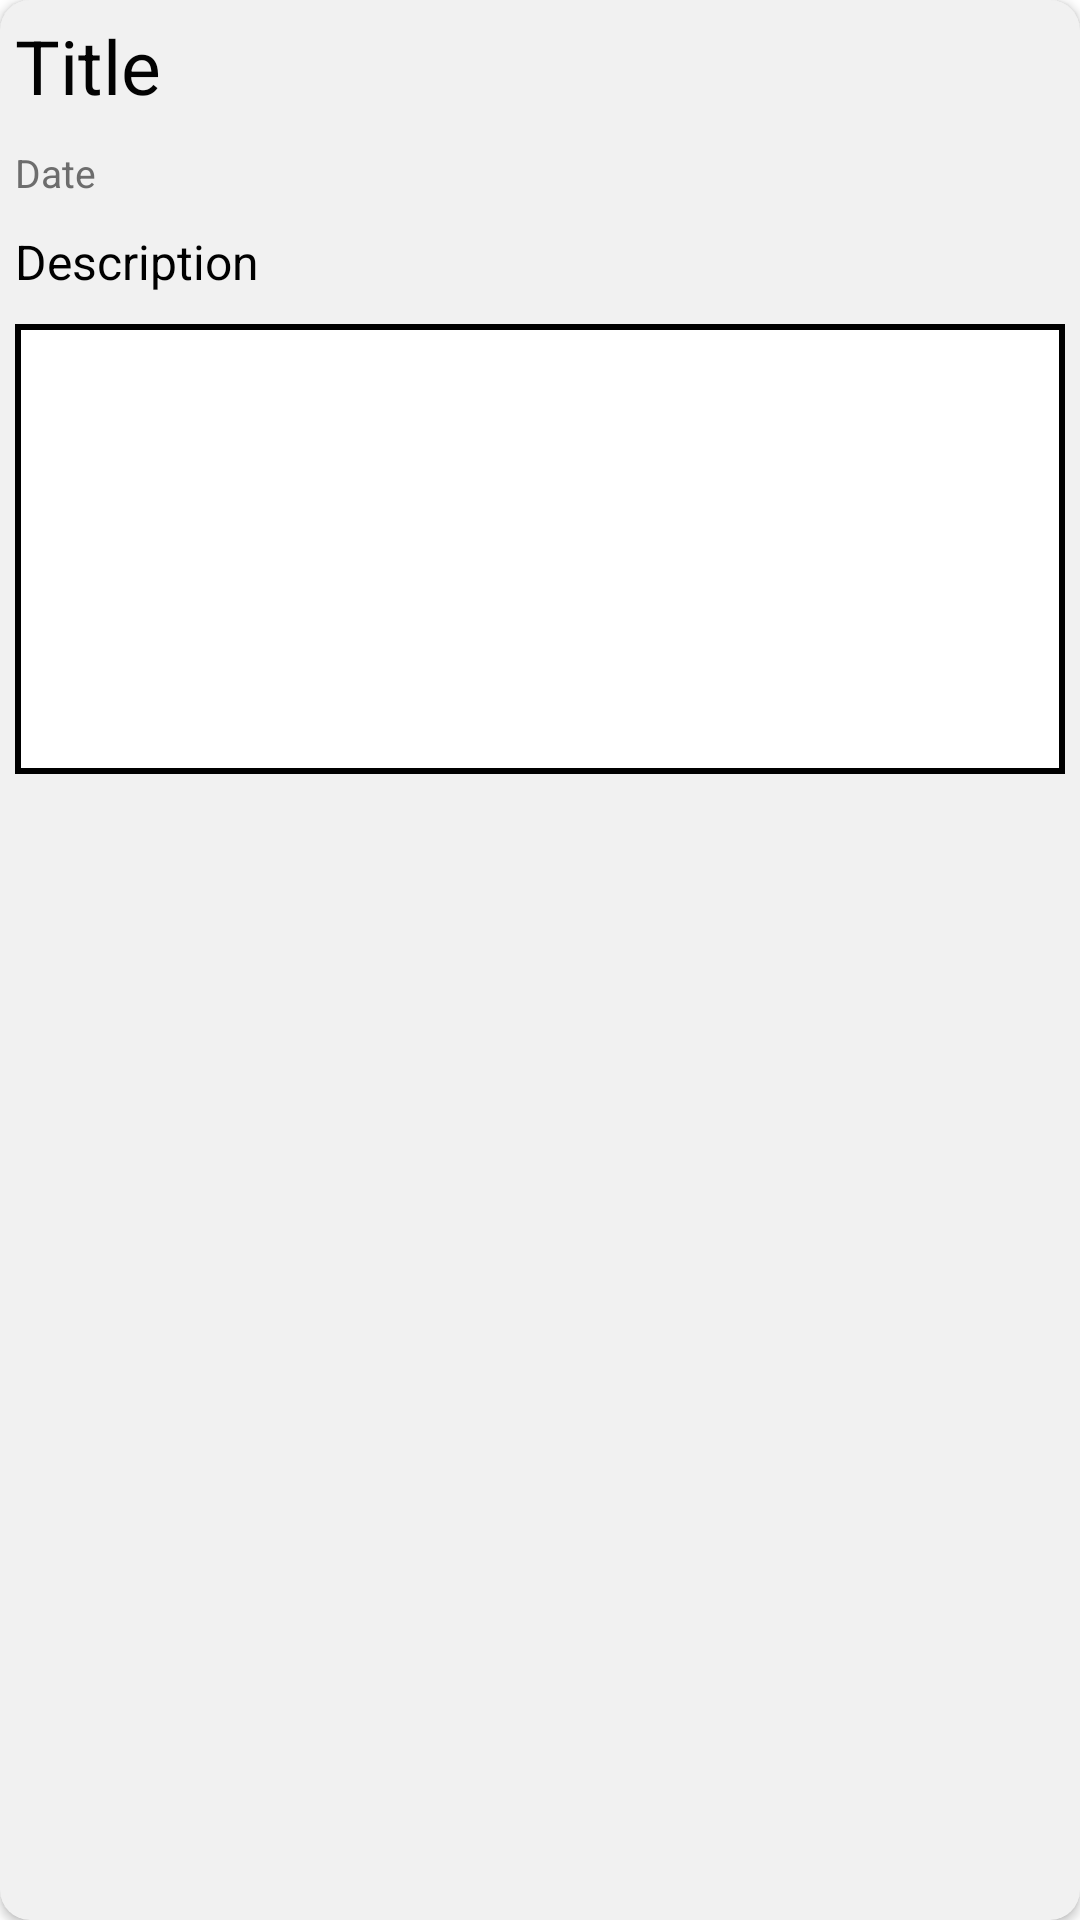

Layout XML and referenced resources for this Android screen:
<!-- AndroidManifest.xml: application theme Theme.MobileApplicationOKU -->
<!-- res/layout/announcement_item.xml -->
<?xml version="1.0" encoding="utf-8"?>
<layout xmlns:tools="http://schemas.android.com/tools"
    xmlns:app="http://schemas.android.com/apk/res-auto"
    xmlns:android="http://schemas.android.com/apk/res/android">
    <data>
        <variable
            name="announcement"
            type="com.example.mobileapplicationoku.dataClass.Announcement"/>
        <variable
            name="clickListener"
            type="com.example.mobileapplicationoku.adapter.AnnouncementAdapter.ViewListener" />
    </data>
    <androidx.cardview.widget.CardView
        android:layout_width="match_parent"
        android:layout_height="wrap_content"
        android:layout_margin="5dp"
        android:background="#F1F1F1"
        app:cardBackgroundColor="#F1F1F1"
        app:cardCornerRadius="10dp">

        <LinearLayout
            android:layout_width="match_parent"
            android:layout_height="match_parent"
            android:orientation="vertical"
            android:onClick="@{() -> clickListener.onClick(announcement)}">

            <TextView
                android:id="@+id/announceTitlle"
                android:layout_width="match_parent"
                android:layout_height="wrap_content"
                android:layout_margin="5dp"
                android:text="Title"
                android:textColor="#030303"
                android:textSize="25dp" />

            <TextView
                android:id="@+id/announceDate"
                android:layout_width="match_parent"
                android:layout_height="wrap_content"
                android:layout_margin="5dp"
                android:text="Date"
                android:textColor="#6D6D6D"
                android:textSize="13dp" />

            <TextView
                android:id="@+id/announceDesc"
                android:layout_width="match_parent"
                android:layout_height="wrap_content"
                android:layout_margin="5dp"
                android:text="Description"
                android:textColor="#000000"
                android:textSize="16dp" />

            <ImageView
                android:id="@+id/ivAnnouncement"
                android:layout_width="match_parent"
                android:layout_height="150dp"
                android:layout_margin="5dp"
                android:scaleType="fitXY"
                app:srcCompat="@drawable/box1" />
        </LinearLayout>
    </androidx.cardview.widget.CardView>
</layout>
<!-- resources referenced by this layout -->
<resources>
  <!-- drawable box1 (drawable) -->
  <?xml version="1.0" encoding="utf-8"?>
  <selector xmlns:android="http://schemas.android.com/apk/res/android">
  
      <item>
          <shape android:shape="rectangle">
              <solid android:color="#FFFFFF"/>
              <stroke android:width="2dp" android:color="#000000"/>
          </shape>
      </item>
  </selector>
  <style name="Theme.MobileApplicationOKU" parent="Theme.MaterialComponents.DayNight.DarkActionBar">
          
          <item name="colorPrimary">@color/colorPrimary</item>
          <item name="colorPrimaryVariant">@color/colorAccent</item>
          <item name="colorOnPrimary">@color/title_color</item>
          
          <item name="colorSecondary">@color/colorPrimary</item>
          <item name="colorSecondaryVariant">@color/colorPrimary</item>
          <item name="colorOnSecondary">@color/title_color</item>
          
          <item name="android:statusBarColor" tools:targetApi="l">?attr/colorPrimaryVariant</item>
          
      </style>
  <color name="colorPrimary">#FDAF01</color>
  <color name="colorAccent">#FDAF01</color>
  <color name="title_color">#FFFFFF</color>
</resources>
